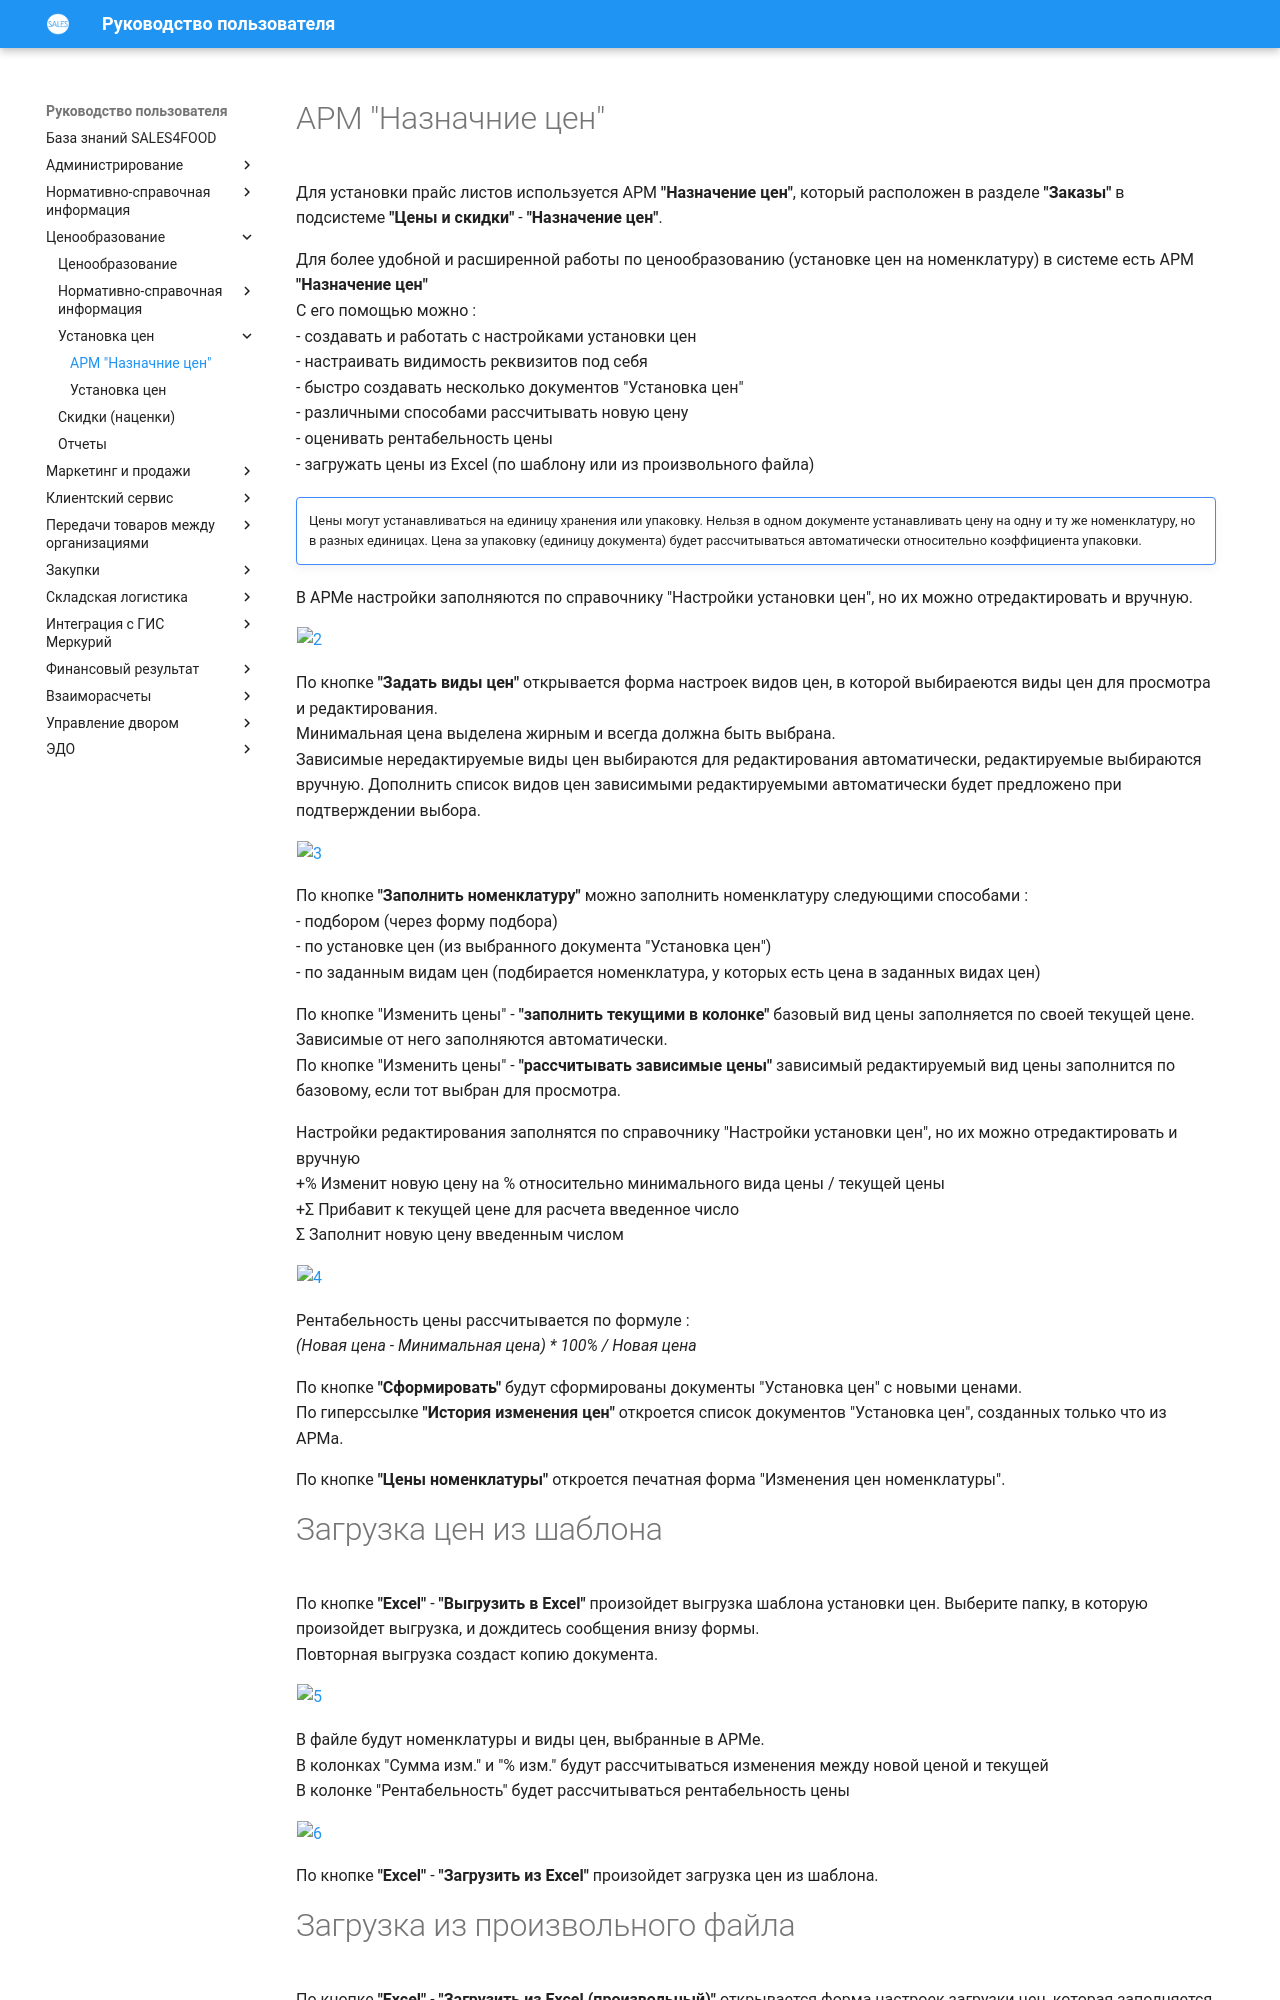

repository: Konstanta-it/sales4food · page: Pricing/SettingPrices/ARMSettingPrices/ARMSettingPrices/index.html · generator: mkdocs

# АРМ "Назначние цен"

Для установки прайс листов используется АРМ **"Назначение цен"**, который расположен в разделе **"Заказы"** в подсистеме **"Цены и скидки"** - **"Назначение цен"**.

Для более удобной и расширенной работы по ценообразованию (установке цен на номенклатуру) в системе есть АРМ **"Назначение цен"**   
С его помощью можно :  
- создавать и работать с настройками установки цен    
- настраивать видимость реквизитов под себя  
- быстро создавать несколько документов "Установка цен"  
- различными способами рассчитывать новую цену  
- оценивать рентабельность цены  
- загружать цены из Excel (по шаблону или из произвольного файла)

!!! attention ""  

    Цены могут устанавливаться на единицу хранения или упаковку. Нельзя в одном документе устанавливать цену на одну и ту же номенклатуру, но в разных единицах. Цена за упаковку (единицу документа) будет рассчитываться автоматически относительно коэффициента упаковки.

В АРМе настройки заполняются по справочнику "Настройки установки цен", но их можно отредактировать и вручную.

[![2][2]][2]

По кнопке **"Задать виды цен"** открывается форма настроек видов цен, в которой выбираеются виды цен для просмотра и редактирования.  
Минимальная цена выделена жирным и всегда должна быть выбрана.    
Зависимые нередактируемые виды цен выбираются для редактирования автоматически, редактируемые выбираются вручную. Дополнить список видов цен зависимыми редактируемыми автоматически будет предложено при подтверждении выбора.  

[![3][3]][3]

По кнопке **"Заполнить номенклатуру"** можно заполнить номенклатуру следующими способами :  
- подбором (через форму подбора)  
- по установке цен (из выбранного документа "Установка цен")  
- по заданным видам цен (подбирается номенклатура, у которых есть цена в заданных видах цен)  

По кнопке "Изменить цены" - **"заполнить текущими в колонке"** базовый вид цены заполняется по своей текущей цене. Зависимые от него заполняются автоматически.   
По кнопке "Изменить цены" - **"рассчитывать зависимые цены"** зависимый редактируемый вид цены заполнится по базовому, если тот выбран для просмотра. 

Настройки редактирования заполнятся по справочнику "Настройки установки цен", но их можно отредактировать и вручную   
+% Изменит новую цену на % относительно минимального вида цены / текущей цены  
+Σ Прибавит к текущей цене для расчета введенное число  
Σ Заполнит новую цену введенным числом   

[![4][4]][4]  

Рентабельность цены рассчитывается по формуле :  
*(Новая цена - Минимальная цена) * 100% / Новая цена*

По кнопке **"Сформировать"** будут сформированы документы "Установка цен" с новыми ценами.  
По гиперссылке **"История изменения цен"** откроется список документов "Установка цен", созданных только что из АРМа.  

По кнопке **"Цены номенклатуры"** откроется печатная форма "Изменения цен номенклатуры".

# Загрузка цен из шаблона

По кнопке **"Excel"** - **"Выгрузить в Excel"** произойдет выгрузка шаблона установки цен. Выберите папку, в которую произойдет выгрузка, и дождитесь сообщения внизу формы.    
Повторная выгрузка создаст копию документа.

[![5][5]][5]  

В файле будут номенклатуры и виды цен, выбранные в АРМе.   
В колонках "Сумма изм." и "% изм." будут рассчитываться изменения между новой ценой и текущей  
В колонке "Рентабельность" будет рассчитываться рентабельность цены

[![6][6]][6]  

По кнопке **"Excel"** - **"Загрузить из Excel"** произойдет загрузка цен из шаблона.
